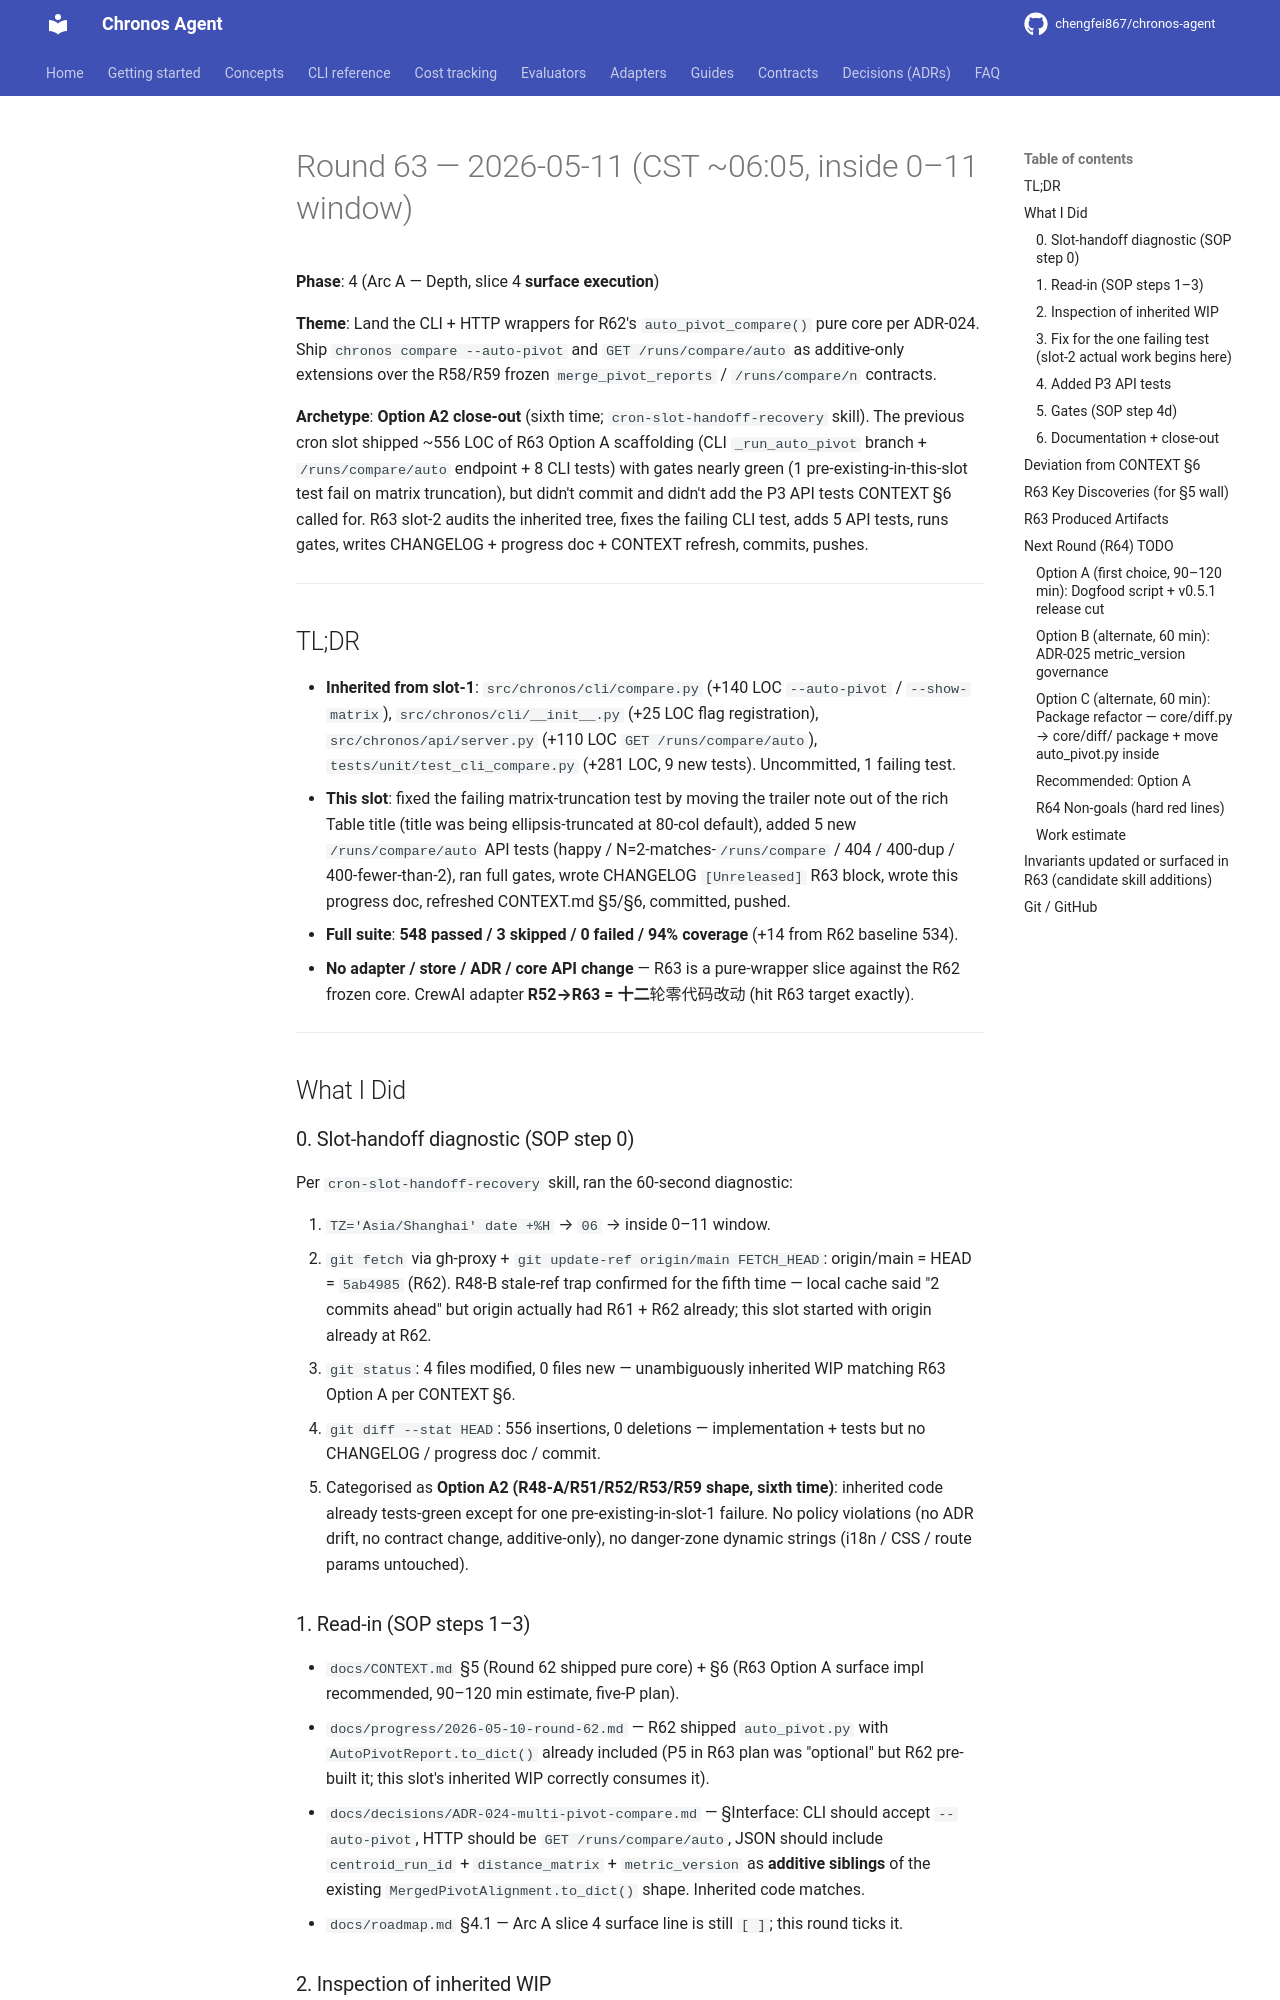

repository: chengfei867/chronos-agent · page: progress/2026-05-11-round-63/index.html · generator: mkdocs

# Round 63 — 2026-05-11 (CST ~06:05, inside 0–11 window)

**Phase**: 4 (Arc A — Depth, slice 4 **surface execution**)

**Theme**: Land the CLI + HTTP wrappers for R62's `auto_pivot_compare()` pure core per ADR-024. Ship `chronos compare --auto-pivot` and `GET /runs/compare/auto` as additive-only extensions over the R58/R59 frozen `merge_pivot_reports` / `/runs/compare/n` contracts.

**Archetype**: **Option A2 close-out** (sixth time; `cron-slot-handoff-recovery` skill). The previous cron slot shipped ~556 LOC of R63 Option A scaffolding (CLI `_run_auto_pivot` branch + `/runs/compare/auto` endpoint + 8 CLI tests) with gates nearly green (1 pre-existing-in-this-slot test fail on matrix truncation), but didn't commit and didn't add the P3 API tests CONTEXT §6 called for. R63 slot-2 audits the inherited tree, fixes the failing CLI test, adds 5 API tests, runs gates, writes CHANGELOG + progress doc + CONTEXT refresh, commits, pushes.

---

## TL;DR

- **Inherited from slot-1**: `src/chronos/cli/compare.py` (+140 LOC `--auto-pivot` / `--show-matrix`), `src/chronos/cli/__init__.py` (+25 LOC flag registration), `src/chronos/api/server.py` (+110 LOC `GET /runs/compare/auto`), `tests/unit/test_cli_compare.py` (+281 LOC, 9 new tests). Uncommitted, 1 failing test.
- **This slot**: fixed the failing matrix-truncation test by moving the trailer note out of the rich Table title (title was being ellipsis-truncated at 80-col default), added 5 new `/runs/compare/auto` API tests (happy / N=2-matches-`/runs/compare` / 404 / 400-dup / 400-fewer-than-2), ran full gates, wrote CHANGELOG `[Unreleased]` R63 block, wrote this progress doc, refreshed CONTEXT.md §5/§6, committed, pushed.
- **Full suite**: **548 passed / 3 skipped / 0 failed / 94% coverage** (+14 from R62 baseline 534).
- **No adapter / store / ADR / core API change** — R63 is a pure-wrapper slice against the R62 frozen core. CrewAI adapter **R52→R63 = 十二**轮零代码改动 (hit R63 target exactly).

---

## What I Did

### 0. Slot-handoff diagnostic (SOP step 0)

Per `cron-slot-handoff-recovery` skill, ran the 60-second diagnostic:

1. `TZ='Asia/Shanghai' date +%H` → `06` → inside 0–11 window.
2. `git fetch` via gh-proxy + `git update-ref origin/main FETCH_HEAD`: origin/main = HEAD = `5ab4985` (R62). R48-B stale-ref trap confirmed for the fifth time — local cache said "2 commits ahead" but origin actually had R61 + R62 already; this slot started with origin already at R62.
3. `git status`: 4 files modified, 0 files new — unambiguously inherited WIP matching R63 Option A per CONTEXT §6.
4. `git diff --stat HEAD`: 556 insertions, 0 deletions — implementation + tests but no CHANGELOG / progress doc / commit.
5. Categorised as **Option A2 (R48-A/R51/R52/R53/R59 shape, sixth time)**: inherited code already tests-green except for one pre-existing-in-slot-1 failure. No policy violations (no ADR drift, no contract change, additive-only), no danger-zone dynamic strings (i18n / CSS / route params untouched).

### 1. Read-in (SOP steps 1–3)

- `docs/CONTEXT.md` §5 (Round 62 shipped pure core) + §6 (R63 Option A surface impl recommended, 90–120 min estimate, five-P plan).
- `docs/progress/2026-05-10-round-62.md` — R62 shipped `auto_pivot.py` with `AutoPivotReport.to_dict()` already included (P5 in R63 plan was "optional" but R62 pre-built it; this slot's inherited WIP correctly consumes it).
- `docs/decisions/ADR-024-multi-pivot-compare.md` — §Interface: CLI should accept `--auto-pivot`, HTTP should be `GET /runs/compare/auto`, JSON should include `centroid_run_id` + `distance_matrix` + `metric_version` as **additive siblings** of the existing `MergedPivotAlignment.to_dict()` shape. Inherited code matches.
- `docs/roadmap.md` §4.1 — Arc A slice 4 surface line is still `[ ]`; this round ticks it.
